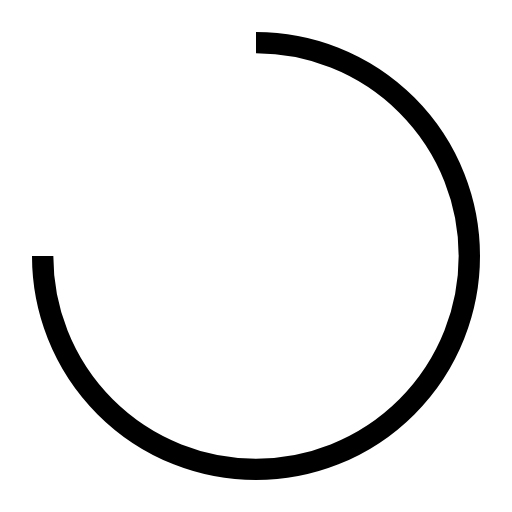
t = 0.00 s
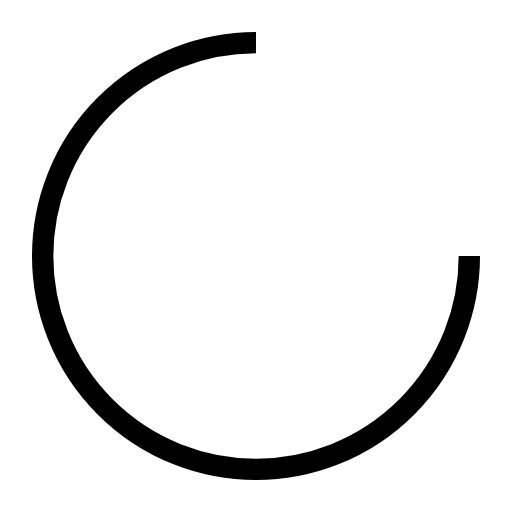
t = 0.25 s
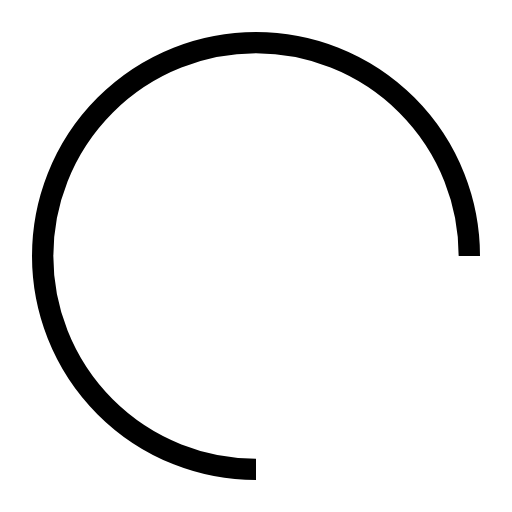
t = 0.50 s
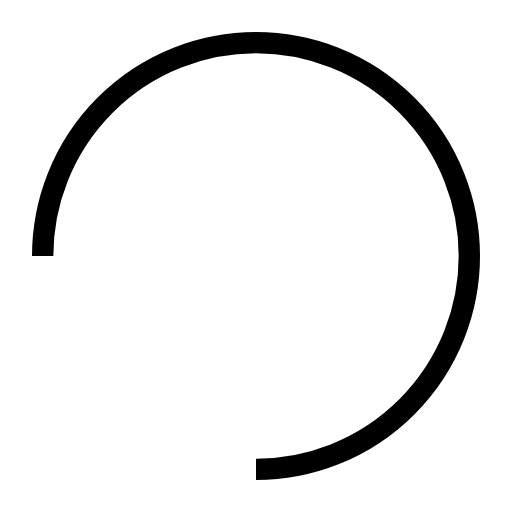
t = 0.75 s

The animated SVG that drew these frames (rendered in a browser with its animation timeline set to each time). Animation: 1 SMIL element (animateTransform=1); one cycle of 1.00 s, repeats indefinitely.

<?xml version="1.0" encoding="UTF-8"?>
<svg width="14" height="14" viewBox="0 0 24 24" fill="none" xmlns="http://www.w3.org/2000/svg">
  <path d="M12 2A10 10 0 1 1 2 12" stroke="currentColor" strokeWidth="3" strokeLinecap="round">
    <animateTransform
      attributeName="transform"
      attributeType="XML"
      type="rotate"
      from="0 12 12"
      to="360 12 12"
      dur="1s"
      repeatCount="indefinite"
    />
  </path>
</svg> 
